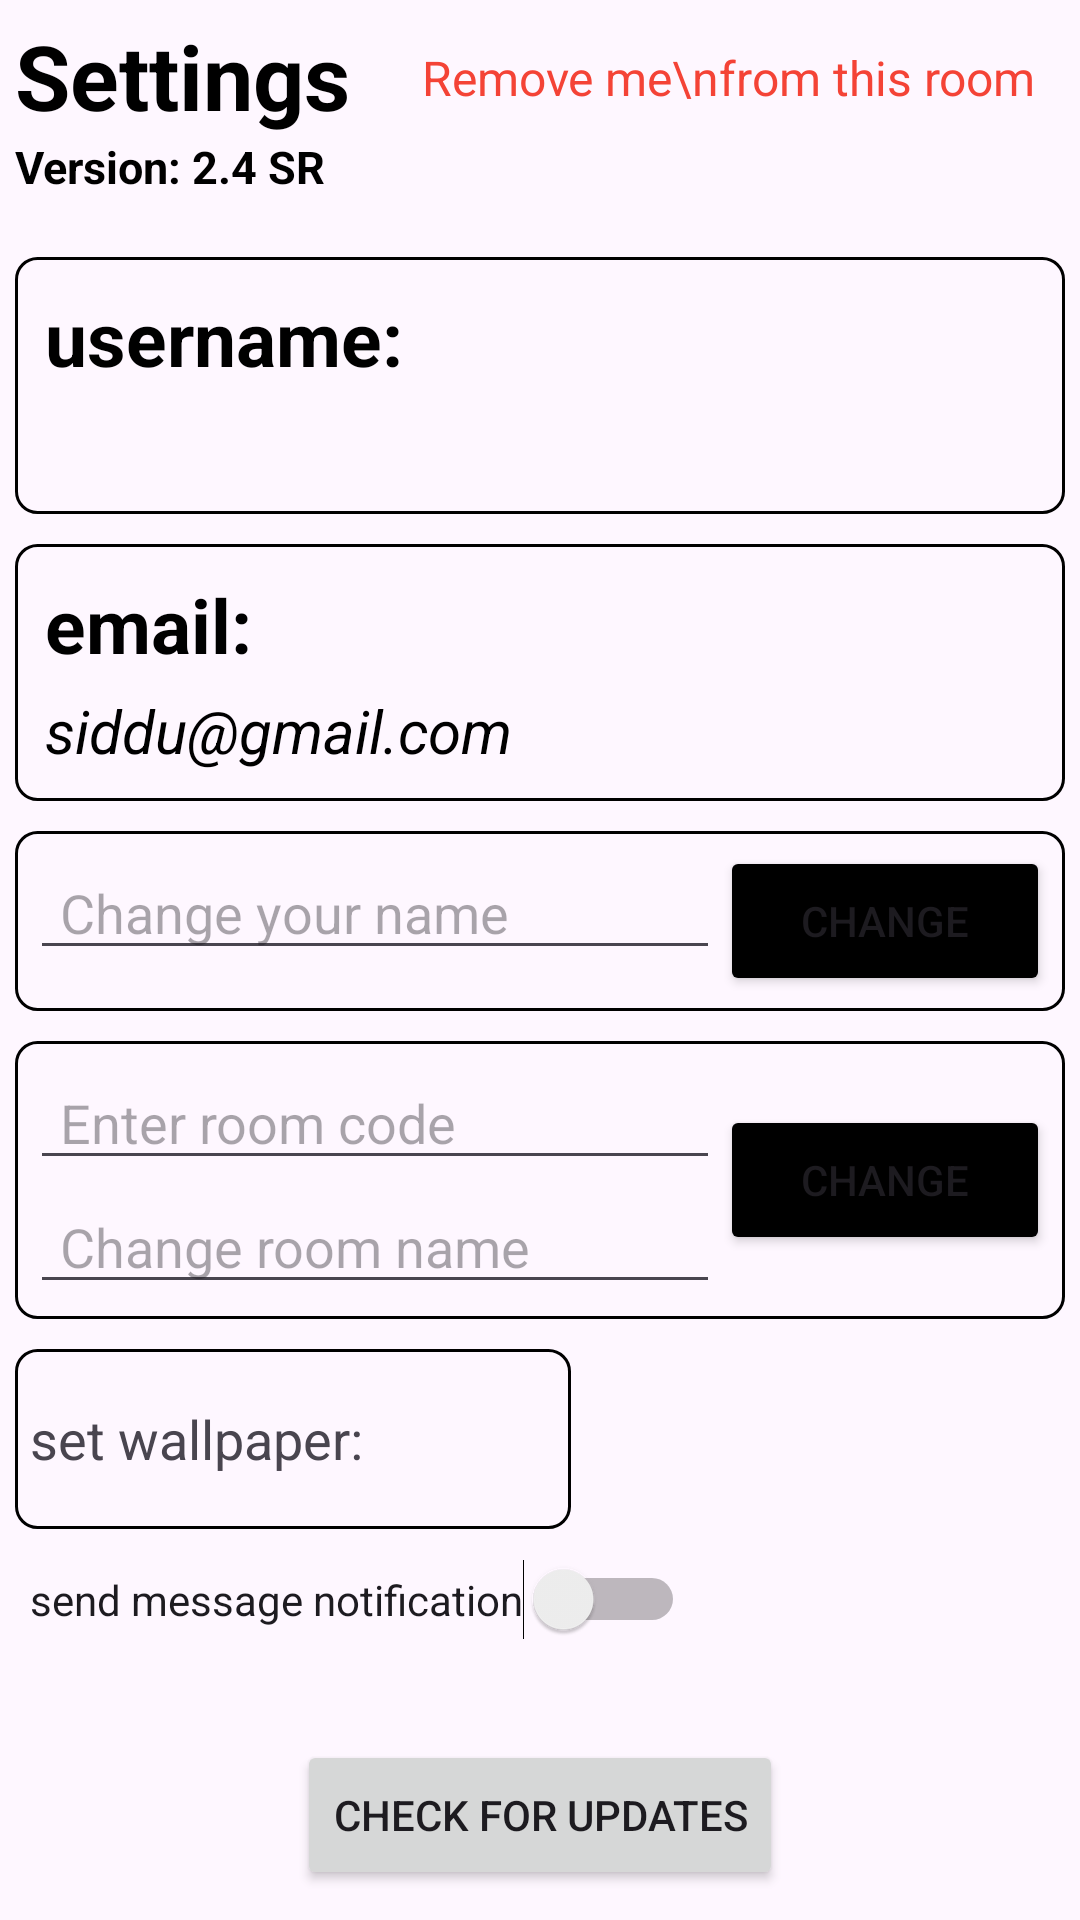

This screen was rendered from an Android layout file. Write that file and the resources it references.
<!-- AndroidManifest.xml: application theme Theme.HiFriends -->
<!-- res/layout/activity_settings.xml -->
<?xml version="1.0" encoding="utf-8"?>
<LinearLayout xmlns:android="http://schemas.android.com/apk/res/android"
    xmlns:app="http://schemas.android.com/apk/res-auto"
    xmlns:tools="http://schemas.android.com/tools"
    android:layout_width="match_parent"
    android:layout_height="match_parent"
    android:orientation="vertical"
    android:padding="5dp"
    tools:context=".settingsActivity">

    <LinearLayout
        android:layout_width="match_parent"
        android:layout_height="wrap_content"
        android:orientation="horizontal">

        <LinearLayout
            android:layout_width="match_parent"
            android:layout_height="wrap_content"
            android:orientation="vertical"
            android:layout_weight="1">

            <TextView
                android:layout_width="match_parent"
                android:layout_height="wrap_content"
                android:layout_weight="1"
                android:text="Settings"
                android:textSize="30dp"
                android:textColor="@color/black"
                android:textStyle="bold"/>

            <TextView
                android:id="@+id/version"
                android:layout_width="match_parent"
                android:layout_height="wrap_content"
                android:layout_weight="1"
                android:text="Version: 2.4 SR"
                android:textSize="15dp"
                android:textColor="@color/black"
                android:textStyle="bold"/>

        </LinearLayout>

        <TextView
            android:id="@+id/logout"
            android:layout_width="wrap_content"
            android:layout_height="wrap_content"
            android:text="Remove me\nfrom this room"
            android:textSize="16dp"
            android:textColor="@color/red"
            android:gravity="center"
            android:padding="10dp"/>

    </LinearLayout>

    <LinearLayout
        android:layout_width="match_parent"
        android:layout_height="wrap_content"
        android:layout_marginTop="20dp"
        android:padding="10dp"
        android:background="@drawable/chat_msg_back"
        android:orientation="vertical">

        <TextView
            android:layout_width="match_parent"
            android:layout_height="wrap_content"
            android:text="username:"
            android:textColor="@color/black"
            android:textStyle="bold"
            android:textSize="25dp" />

        <TextView
            android:id="@+id/name"
            android:layout_width="match_parent"
            android:layout_height="wrap_content"
            android:textColor="@color/black"
            android:textStyle="italic"
            android:textSize="20dp"
            android:layout_marginTop="5dp"/>

    </LinearLayout>

    <LinearLayout
        android:layout_width="match_parent"
        android:layout_height="wrap_content"
        android:padding="10dp"
        android:layout_marginTop="10dp"
        android:background="@drawable/chat_msg_back"
        android:orientation="vertical">

        <TextView
            android:layout_width="match_parent"
            android:layout_height="wrap_content"
            android:text="email:"
            android:textColor="@color/black"
            android:textStyle="bold"
            android:textSize="25dp" />

        <TextView
            android:id="@+id/email"
            android:layout_width="match_parent"
            android:layout_height="wrap_content"
            android:text="siddu@gmail.com"
            android:textColor="@color/black"
            android:textStyle="italic"
            android:textSize="20dp"
            android:layout_marginTop="5dp"/>

    </LinearLayout>

    <LinearLayout
        android:layout_width="match_parent"
        android:layout_height="wrap_content"
        android:padding="5dp"
        android:layout_marginTop="10dp"
        android:background="@drawable/chat_msg_back"
        android:orientation="horizontal">

        <EditText
            android:id="@+id/changeName"
            android:layout_width="match_parent"
            android:layout_height="wrap_content"
            android:layout_weight="1"
            android:paddingLeft="10dp"
            android:hint="Change your name"
            android:textColor="@color/black" />

        <Button
            android:id="@+id/change"
            android:layout_width="110dp"
            android:layout_height="50dp"
            android:layout_gravity="center"
            android:backgroundTint="@color/black"
            android:text="CHANGE"/>

    </LinearLayout>

    <LinearLayout
        android:layout_width="match_parent"
        android:layout_height="wrap_content"
        android:padding="5dp"
        android:layout_marginTop="10dp"
        android:background="@drawable/chat_msg_back"
        android:orientation="horizontal">

        <LinearLayout
            android:layout_width="match_parent"
            android:layout_height="wrap_content"
            android:orientation="vertical"
            android:layout_weight="1">

            <EditText
                android:id="@+id/EnterRoomCode"
                android:layout_width="match_parent"
                android:layout_height="wrap_content"
                android:paddingLeft="10dp"
                android:hint="Enter room code"
                android:textColor="@color/black" />

            <EditText
                android:id="@+id/changeRoomName"
                android:layout_width="match_parent"
                android:layout_height="wrap_content"
                android:paddingLeft="10dp"
                android:hint="Change room name"
                android:textColor="@color/black" />

        </LinearLayout>

        <Button
            android:id="@+id/changeNameBtn"
            android:layout_width="110dp"
            android:layout_height="50dp"
            android:layout_gravity="center"
            android:backgroundTint="@color/black"
            android:text="CHANGE"/>

    </LinearLayout>

    <LinearLayout
        android:layout_width="wrap_content"
        android:layout_height="wrap_content"
        android:gravity="center"
        android:layout_marginTop="10dp"
        android:background="@drawable/chat_msg_back"
        android:padding="5dp"
        android:orientation="horizontal">

        <TextView
            android:layout_width="wrap_content"
            android:layout_height="wrap_content"
            android:text="set wallpaper: "
            android:textSize="18dp"/>

        <ImageView
            android:id="@+id/wallpaper"
            android:layout_width="50dp"
            android:layout_height="50dp"
            android:layout_marginLeft="10dp"
            android:src="@drawable/ic_image"/>

    </LinearLayout>

    <LinearLayout
        android:layout_width="wrap_content"
        android:layout_height="wrap_content"
        android:layout_marginTop="5dp"
        android:padding="5dp"
        tools:ignore="UseSwitchCompatOrMaterialXml">

        <Switch
            android:id="@+id/sendMsgSwitch"
            android:layout_width="match_parent"
            android:layout_height="wrap_content"
            android:text="send message notification"/>

    </LinearLayout>

    <LinearLayout
        android:layout_width="match_parent"
        android:layout_height="match_parent"
        android:layout_margin="5dp"
        android:orientation="vertical"
        android:gravity="bottom">

        <Button
            android:id="@+id/checkForUpdates"
            android:layout_width="wrap_content"
            android:layout_height="50dp"
            android:layout_gravity="center"
            android:text="Check for Updates"/>

    </LinearLayout>

</LinearLayout>
<!-- resources referenced by this layout -->
<resources>
  <color name="black">#FF000000</color>
  <color name="red">#F44336</color>
  <!-- drawable chat_msg_back (drawable) -->
  <?xml version="1.0" encoding="utf-8"?>
  <shape xmlns:android="http://schemas.android.com/apk/res/android">
  
      <stroke android:color="@color/black" android:width="1dp"/>
      <corners android:radius="7dp"/>
  
  </shape>
  <style name="Theme.HiFriends" parent="Base.Theme.HiFriends" />
  <style name="Base.Theme.HiFriends" parent="Theme.Material3.DayNight.NoActionBar">
          <item name="colorPrimary">#000000</item>
          
          
      </style>
</resources>
